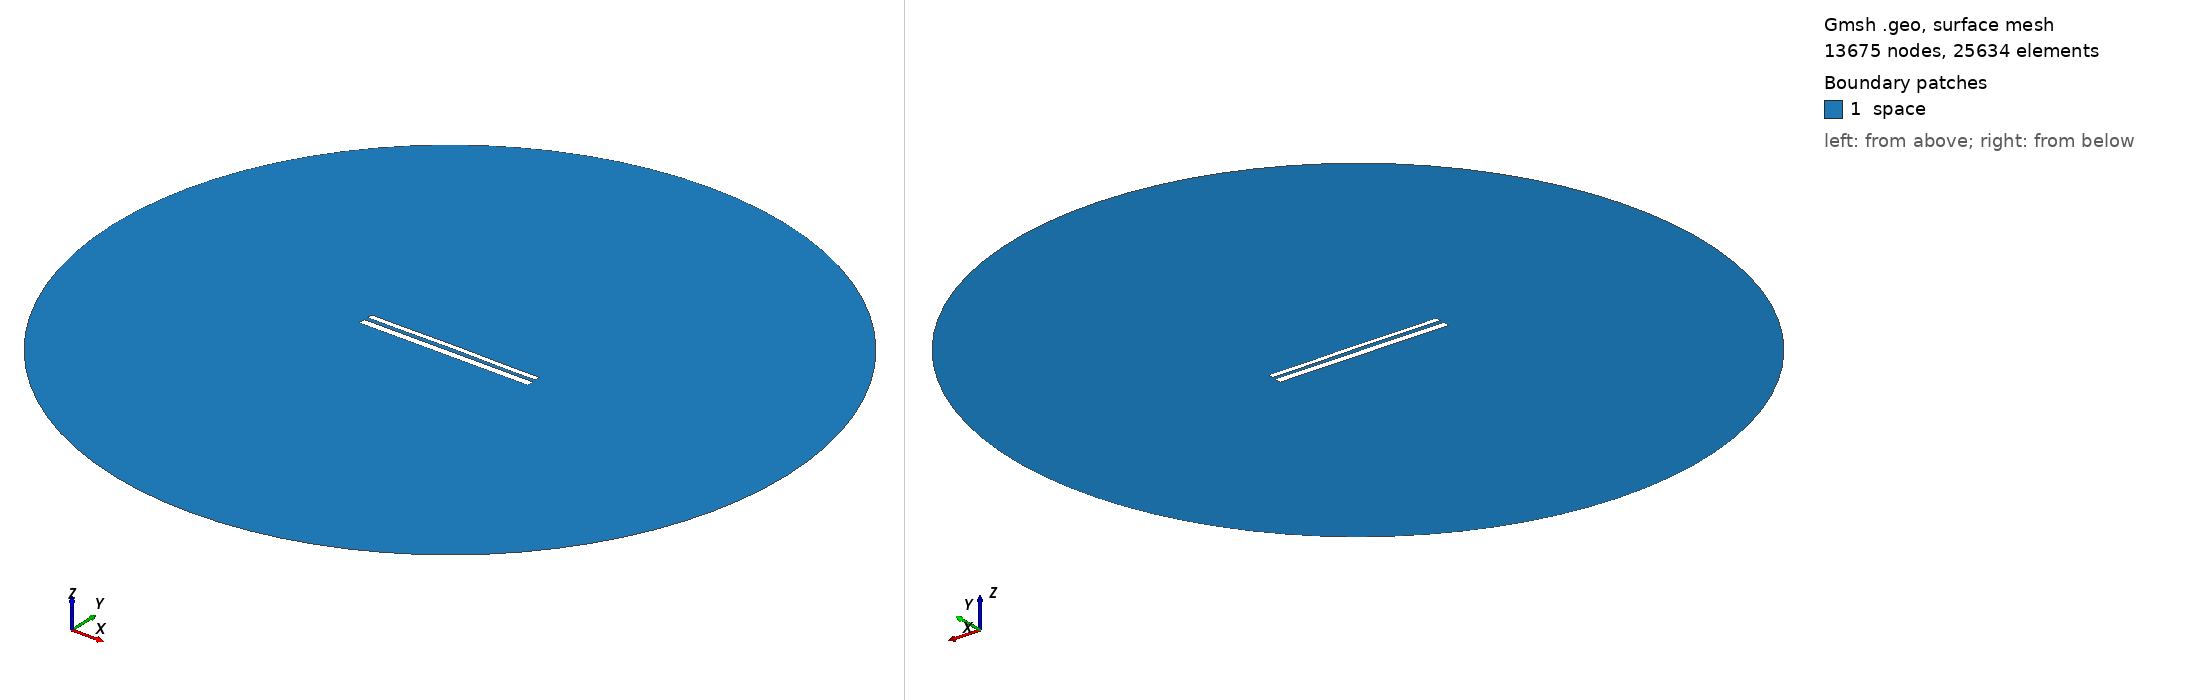

Gmsh geometry script, surface-meshed: 13675 nodes, 25634 surface elements. Boundary patches (legend numbers): 1 space. Left view from above one corner, right view from below the opposite corner. Legend entries are the model's physical surfaces. The drawing asked Gmsh for element sizes between 1% and 20% of the model's largest extent; the script's own settings can give other sizes.

=== 11337.geo (drawn) ===
//---------------------------------------
// Geometry kernel
//---------------------------------------

SetFactory("OpenCASCADE");



//---------------------------------------
// Parameters of the geometry
//---------------------------------------

// Overetch of the upper plate
overetch = 0.375;

// Distance between the plates
distance = 2.25;

// Discretization over the x axis (for the deformation)
nx = 50; 

// Length of the plate
L = 100 - overetch; 

// Number of modes
n = 4; 

// 1st mode coefficient
coeff(1) = -0.15;
beta(1) = 0.596864 * 3.1415926535 / L;

// 2nd mode coefficient
coeff(2) = 0.07499999999999998;
beta(2) = 1.49418 * 3.1415926535 / L;

// 3rd mode coefficient
coeff(3) = 0.0;
beta(3) = 2.50025 * 3.1415926535 / L;

// 4th mode coefficient
coeff(4) = -0.075;
beta(4) = 3.49999 * 3.1415926535 / L;



//---------------------------------------
// Upper plate (deformed rectangle)
//---------------------------------------

// Coordiantes of the upper plate
xmin = -50;
xmax = 50 - overetch;

// Height of the upper plate
yheight = 4 - 2 * overetch;

// Indexes of the points
UpperID[] = {};
LowerID[] = {};
LeftID[] = {};
RightID[] = {};

// Point index
p = 1;

// Horizontal edges
For i In {1:nx}
    x = xmin + (i-1)*(xmax - xmin)/(nx-1);

    y_bottom = distance / 2 + overetch;
    For j In {1:n}
        C = (Cosh(beta(j)*L) + Cos(beta(j)*L)) / (Sinh(beta(j)*L) + Sin(beta(j)*L));
        y_bottom  = y_bottom + coeff(j) * (Cosh(beta(j)*(x+50)) - Cos(beta(j)*(x+50)) - C * (Sinh(beta(j)*(x+50)) - Sin(beta(j)*(x+50))));
    EndFor

    y_top = y_bottom + yheight;

    Point(p) = {x, y_top, 0, 1.0};
    UpperID[i] = p;
    p = p + 1;

    Point(p) = {x, y_bottom, 0, 1.0};
    LowerID[i] = p;
    p = p + 1;
EndFor

// Create point lists
UpperPts[] = {}; LowerPts[] = {};
For i In {1:nx}
  UpperPts[] += {UpperID[i]};
  LowerPts[] += {LowerID[i]};
EndFor

// Build splines
Spline(1) = {UpperPts[]};
Spline(2) = {LowerPts[]};
Line(3) = {LowerPts[nx-1], UpperPts[nx-1]};
Line(4) = {LowerPts[0], UpperPts[0]};

// Build the plane surface
Curve Loop(1) = {2, 3, -1, -4};
Plane Surface(1) = {1};



//---------------------------------------
// Lower plate (rectangle)
//---------------------------------------

// Vertices
Point(1001) = {-50, -1, 0, 1.0};
Point(1002) = { 50, -1, 0, 1.0};
Point(1003) = { 50,  -5, 0, 1.0};
Point(1004) = {-50,  -5, 0, 1.0};

// Edges
Line(5) = {1001, 1002};
Line(6) = {1002, 1003};
Line(7) = {1003, 1004};
Line(8) = {1004, 1001};

// Plane surface
Line Loop(2) = {5, 6, 7, 8};
Plane Surface(2) = {2}; 



//---------------------------------------
// Outer (fictious) boundary
//---------------------------------------

// Points
Point(1005) = {0, 0, 0};       // Center
Point(1006) = {200, 0, 0};     // Start point
Point(1007) = {0, 200, 0};     // 90 degrees
Point(1008) = {-200, 0, 0};    // 180 degrees
Point(1009) = {0, -200, 0};    // 270 degrees

// Circle arcs (each needs start, center, end)
Circle(9) = {1006, 1005, 1007};
Circle(10) = {1007, 1005, 1008};
Circle(11) = {1008, 1005, 1009};
Circle(12) = {1009, 1005, 1006};

// Plane surface for the entire domain
Curve Loop(3) = {9, 10, 11, 12};
Surface(3) = {3};

// Subtract the plates from the whole domain to obtain the actual domain where we want to solve the equations
BooleanDifference{ Surface{3}; Delete; }{ Surface{1}; Surface{2}; Delete; }




//---------------------------------------
// Transfinite Lines/Curves
//---------------------------------------

// Set the number of points on the boundaries
r = 7;

// Plates
Transfinite Curve {1, 2} = 50*r Using Progression 1;
Transfinite Curve {3, 4} = 2*r Using Progression 1;
Transfinite Line {5, 7} = 50*r Using Progression 1;
Transfinite Line {6, 8} = 2*r Using Progression 1;

// Outer boundary
Transfinite Line {9, 10, 11, 12} = 20 Using Progression 1;



//---------------------------------------
// Physical groups
//---------------------------------------                

// Physical curves (boundaries)
Physical Line("force_segment", 10) = {2};
Physical Line("upper_plate", 11) = {1, 3, 4};
Physical Line("lower_plate", 12) = {5, 6, 7, 8};
Physical Line("boundary", 20) = {9, 10, 11, 12};

// Physical Surfaces
Physical Surface("space", 30) = {3};



//---------------------------------------
// 6. Generate the Mesh
//---------------------------------------

// 2D mesh generation
Mesh 2;
